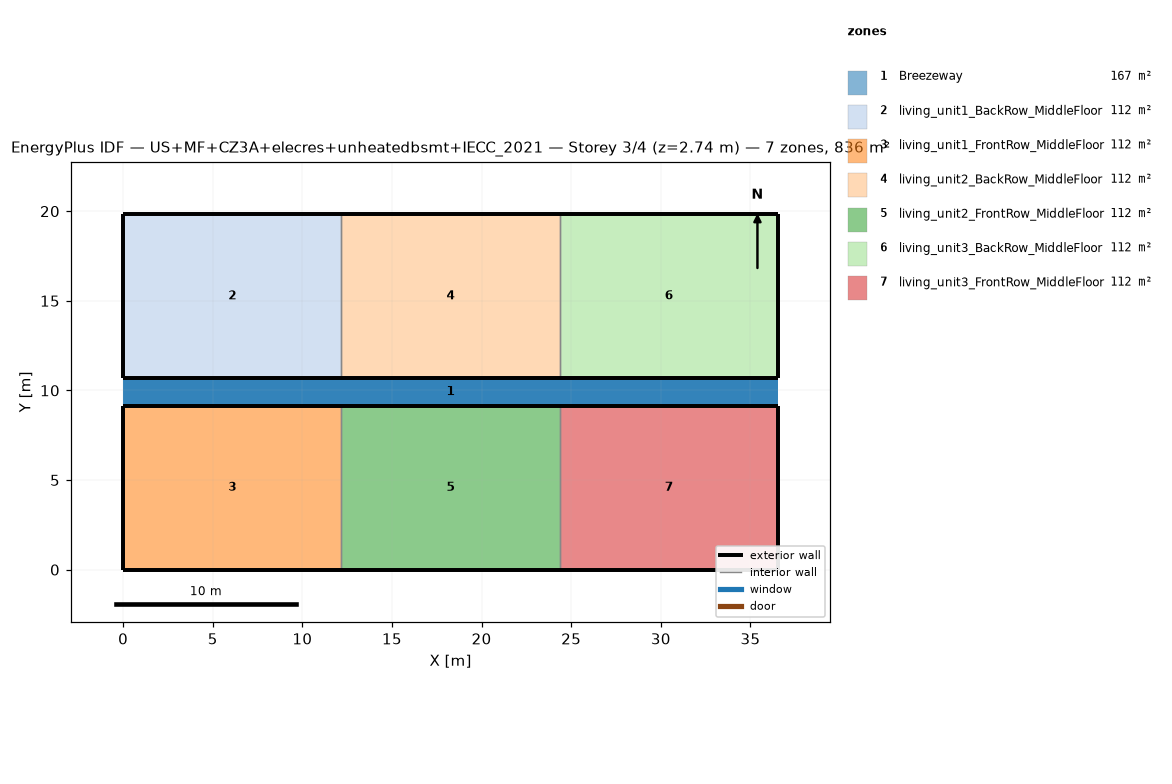
=== STOREY PLAN SPEC (per zone: floor XY polygon, exterior-wall plan segments, windows/doors) ===
zone 1: Breezeway  (167.0 m²)
  floor: (36.54, 9.16) (0.00, 9.16) (0.00, 10.68) (36.54, 10.68)
  floor: (36.54, 9.16) (0.00, 9.16) (0.00, 10.68) (36.54, 10.68)
  floor: (36.54, 9.16) (0.00, 9.16) (0.00, 10.68) (36.54, 10.68)
zone 2: living_unit1_BackRow_MiddleFloor  (111.5 m²)
  floor: (12.18, 10.68) (0.00, 10.68) (0.00, 19.84) (12.18, 19.84)
  exterior wall: (0.00, 10.68) – (12.18, 10.68)  [12.2 m]
  exterior wall: (12.18, 19.84) – (0.00, 19.84)  [12.2 m]
  exterior wall: (0.00, 19.84) – (0.00, 10.68)  [9.2 m]
  interior walls: 1
zone 3: living_unit1_FrontRow_MiddleFloor  (111.5 m²)
  floor: (12.18, 0.00) (0.00, 0.00) (0.00, 9.16) (12.18, 9.16)
  exterior wall: (0.00, 0.00) – (12.18, 0.00)  [12.2 m]
  exterior wall: (12.18, 9.16) – (0.00, 9.16)  [12.2 m]
  exterior wall: (0.00, 9.16) – (0.00, 0.00)  [9.2 m]
  interior walls: 1
zone 4: living_unit2_BackRow_MiddleFloor  (111.5 m²)
  floor: (24.36, 10.68) (12.18, 10.68) (12.18, 19.84) (24.36, 19.84)
  exterior wall: (12.18, 10.68) – (24.36, 10.68)  [12.2 m]
  exterior wall: (24.36, 19.84) – (12.18, 19.84)  [12.2 m]
  interior walls: 2
zone 5: living_unit2_FrontRow_MiddleFloor  (111.5 m²)
  floor: (24.36, 0.00) (12.18, 0.00) (12.18, 9.16) (24.36, 9.16)
  exterior wall: (12.18, 0.00) – (24.36, 0.00)  [12.2 m]
  exterior wall: (24.36, 9.16) – (12.18, 9.16)  [12.2 m]
  interior walls: 2
zone 6: living_unit3_BackRow_MiddleFloor  (111.5 m²)
  floor: (36.54, 10.68) (24.36, 10.68) (24.36, 19.84) (36.54, 19.84)
  exterior wall: (24.36, 10.68) – (36.54, 10.68)  [12.2 m]
  exterior wall: (36.54, 10.68) – (36.54, 19.84)  [9.2 m]
  exterior wall: (36.54, 19.84) – (24.36, 19.84)  [12.2 m]
  interior walls: 1
zone 7: living_unit3_FrontRow_MiddleFloor  (111.5 m²)
  floor: (36.54, 0.00) (24.36, 0.00) (24.36, 9.16) (36.54, 9.16)
  exterior wall: (24.36, 0.00) – (36.54, 0.00)  [12.2 m]
  exterior wall: (36.54, 0.00) – (36.54, 9.16)  [9.2 m]
  exterior wall: (36.54, 9.16) – (24.36, 9.16)  [12.2 m]
  interior walls: 1

=== DERIVED (storey summary) ===
Building: US+MF+CZ3A+elecres+unheatedbsmt+IECC_2021
Storey: 3 of 4  (floor level z = 2.74 m)
Storey gross floor area: 836.2 m²
Zones on this storey: 7
  - Breezeway: floor 167.0 m²
  - living_unit1_BackRow_MiddleFloor: floor 111.5 m²; exterior wall 33.5 m (86.9 m²); WWR 0.0%
  - living_unit1_FrontRow_MiddleFloor: floor 111.5 m²; exterior wall 33.5 m (86.9 m²); WWR 0.0%
  - living_unit2_BackRow_MiddleFloor: floor 111.5 m²; exterior wall 24.4 m (63.1 m²); WWR 0.0%
  - living_unit2_FrontRow_MiddleFloor: floor 111.5 m²; exterior wall 24.4 m (63.1 m²); WWR 0.0%
  - living_unit3_BackRow_MiddleFloor: floor 111.5 m²; exterior wall 33.5 m (86.9 m²); WWR 0.0%
  - living_unit3_FrontRow_MiddleFloor: floor 111.5 m²; exterior wall 33.5 m (86.9 m²); WWR 0.0%
Zone adjacency (shared interzone walls):
  - living_unit1_BackRow_MiddleFloor ↔ living_unit2_BackRow_MiddleFloor
  - living_unit1_FrontRow_MiddleFloor ↔ living_unit2_FrontRow_MiddleFloor
  - living_unit2_BackRow_MiddleFloor ↔ living_unit3_BackRow_MiddleFloor
  - living_unit2_FrontRow_MiddleFloor ↔ living_unit3_FrontRow_MiddleFloor